Run: headless pygame with SDL's dummy video driver; simulated clock (each Clock.tick advances the game by its frame time, no real sleeping); random seed 0; keys injected as events and as key.get_pressed() state; no mouse input.
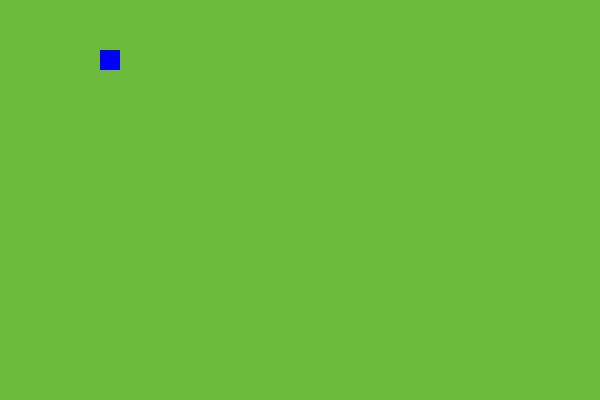
Frame 1 of 4 · flips 1–60 · no input
Frame 2 of 4 · flips 61–180 · tapped SPACE, RETURN · held RIGHT (→), D · screen unchanged from frame 1, image omitted
Frame 3 of 4 · flips 181–300 · held DOWN (↓), S · screen unchanged from frame 2, image omitted
Frame 4 of 4 · flips 301–420 · held LEFT (←), A, UP (↑), W · screen unchanged from frame 3, image omitted

The pygame program that drew these frames:

import pygame
import sys

# Initialize pygame
pygame.init()

# Window size
WIDTH, HEIGHT = 600, 400
window = pygame.display.set_mode((WIDTH, HEIGHT))
pygame.display.set_caption("Snake Game Starter")

# Colors
GREEN = (108, 187, 60)
BLUE = (0, 0, 255)

# Snake starting position + size
snake_pos = [100, 50]
snake_size = 20  # each block is 20x20

clock = pygame.time.Clock()

# Game loop
while True:
    for event in pygame.event.get():
        if event.type == pygame.QUIT:
            pygame.quit()
            sys.exit()

    # Fill background green
    window.fill(GREEN)

    # Draw the snake (just one blue square for now)
    pygame.draw.rect(window, BLUE, (snake_pos[0], snake_pos[1], snake_size, snake_size))

    pygame.display.update()
    clock.tick(10)

()
